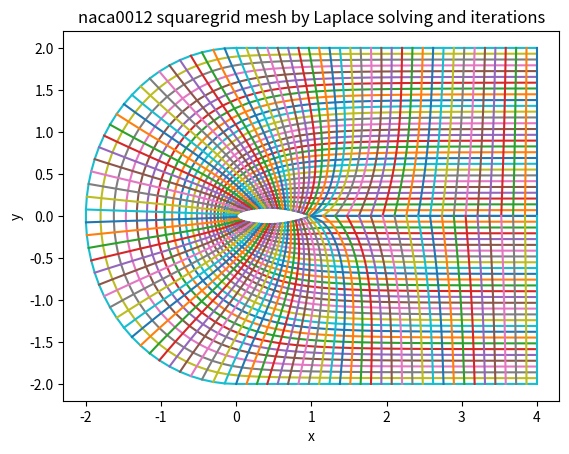

This chart was generated by the following Python code:
#A simple program of plotting C-shape naca0012 square-grid mesh, 
#by solving variable coefficients Poisson equation of coordinates transformation#and by iteration matrix equation from boundary mesh.
#By Jy.
import numpy as np
import matplotlib.pyplot as plt

####instructions and parameters
'''
curve and initial_con, transform/equations, iterations, mesh
网格坐标和真实坐标满足一个非常系数Laplace方程, 然后保持边界网格不变迭代求解这个方程, 求出内部网格

N~j~eita~沿着放射外标度~row, M~i~ksi~沿着长弯C标度~column, 是网格坐标
(X,Y)是真是空间的(x,y)值
离散计算空间, 改变下标: X(eita,ksi)=X[j,i]
'''
M=100 #ksi num i; M,N奇偶影响不大
N=30  #eita num j


####functions
#1.probelms setting...
def naca0012(x):
    return 0.1781*x**0.5 -0.0756*x**2 -0.1705*x**3 +0.0609*x**4 +0.0072  #这个拟合函数有点问题, x=0时翘起来超过x轴了, 把那个差量加回来, 影响不大

def initXY(N,M):
    '''
    用 naca0012机翼 和 C型网格
    '''
    #待求值不要统一用zeros或ones, 否则会出现C_ij分子为0, 用random就好:
    X=(np.random.rand(N,M)-0.5)*16; Y=(np.random.rand(N,M)-0.5)*8
    #X=np.zeros((N,M)); Y=np.zeros((N,M)); #do not use X=Y=..., which is Id X=Y

    #变eita:
    for j in range(0,N):
        Y[j,0]=2.*j/(N-1)  #C型右上边线的真实y坐标
        X[j,0]=4           #C型右上边线的真实x坐标

        Y[j,M-1]=-Y[j,0]   #C型 右下 y
        X[j,M-1]=4         #C型 右上 x

    #变ksi, C型外圈线, 分三段:
    M1=int(M*3/10); M2=int(M-M1); #取整, 这里是M1=15, M2=35; 共M点
    for i in range(0,M1): #外圈上边, i=0~(M1-1)闭, 15点14段
        Y[N-1,i]=2
        X[N-1,i]=4-4.*i/(M1-1 -0) #(i=0, X=4; i=14, X=0;)
    for i in range(M1,M2):#外圈左边, i=M1~(M2-1)闭, 23点22段
        X[N-1,i]=-2*np.sin( np.pi*(i-M1+1)/(M2-M1+1) ) #(i=15, X=sin(pi*1/21); i=34, X=sin(pi*20/21))
        Y[N-1,i]=2*np.cos( np.pi*(i-M1+1)/(M2-M1+1) )
    for i in range(M2,M): #外圈下边, i=M2~(M-1)闭, 15点14段
        Y[N-1,i]=-2
        X[N-1,i]=4.*(i-M2)/(M-1 -M2) #(i=M2, X=0; i=M-1, M=4;)
    
    #变ksi, C型内圈线, 分4段:
    M1=int(M/5); M3=int(M-M/5); M2=int(M/2); #M2=25, 当M=50
    for i in range(0,M1): #机翼右侧区域, 去向往-x, 没够到机翼
        Y[0,i]=0
        X[0,i]=4-3.*i/(M1-1 -0) #*(1-1./M1) #(i=0, X=4; i=M1-1, x=1+small )
        ##print(Y[0,i]," 第1段")
    for i in range(M1,M2): #机翼所在区域, 上 #!!!!
        X[0,i]=1-1.*(i-M1)/(M2-1 -M1) #*(1-1./(M3-M1)) #(i=M1, X=1; i=M2-1, X=1+small)
        Y[0,i]=naca0012(X[0,i]) #naca0012拟合曲线
        ##print(Y[0,i]," 第2段")
    for i in range(M2,M3): #机翼所在区域, 下
        X[0,i]=X[0,M-1 -i] #对称复制, 变换式可由线性方程拟出, 特别地 M=2*M2
        Y[0,i]=-Y[0,M-1 -i]
    for i in range(M3,M): #机翼右侧区域的x坐标, 来向往+x, 没够到机翼
        Y[0,i]=0
        X[0,i]=X[0,M-1 -i]
    
    return X,Y

#2.iteration
#系数 C_ij, D_ij
def moveMat(A,iP,jP):
    '''
    a_{i,j} --> return a_{i+iP,j+jP}
    a very useful funciton
    '''
    A=np.roll(A,-jP,axis=0)
    A=np.roll(A,-iP,axis=1)
    return A

def ABG(X,Y):
    X_ksi =(moveMat(X,1,0)-moveMat(X,-1,0))/2
    Y_ksi =(moveMat(Y,1,0)-moveMat(Y,-1,0))/2
    X_eita=(moveMat(X,0,1)-moveMat(X,0,-1))/2
    Y_eita=(moveMat(Y,0,1)-moveMat(Y,0,-1))/2
    Alpha = X_eita**2+Y_eita**2
    Beta  =-(X_ksi*X_eita+Y_ksi*Y_eita)
    Gamma = X_ksi **2+Y_ksi **2
    return Alpha,Beta,Gamma

#单次迭代式子, 带系数
def JacobiIter1(X,Y):
    Alpha,Beta,Gamma=ABG(X,Y)

    #coefficients C:
    #def coeff(Alpha,Beta,Gamma) #return C
    C=dict={
            (0,0):-2*(Alpha+Gamma),
            (1,0):Alpha, (-1,0):Alpha,
            (0,1):Gamma, (0,-1):Gamma,
            (1,1):Beta/2,(-1,-1):Beta/2,
            (-1,1):-Beta/2,(1,-1):-Beta/2
            }
    
    #Jacobi iteration:
    X_next=-( C[-1,0]*moveMat(X,-1,0) + C[1,0]*moveMat(X,1,0) + C[0,1]*moveMat(X,0,1) + C[0,-1]*moveMat(X,0,-1) )/C[0,0] #小心分母 C_ij==0
    Y_next=-( C[-1,0]*moveMat(Y,-1,0) + C[1,0]*moveMat(Y,1,0) + C[0,1]*moveMat(Y,0,1) + C[0,-1]*moveMat(Y,0,-1) )/C[0,0]
    ##print(X_next)

    #边界不能变(这里整体roll会变了, 就要弄回来)
    X_next[0,:]=X[0,:]; X_next[-1,:]=X[-1,:];
    X_next[:,0]=X[:,0]; X_next[:,-1]=X[:,-1];
    Y_next[0,:]=Y[0,:]; Y_next[-1,:]=Y[-1,:];
    Y_next[:,0]=Y[:,0]; Y_next[:,-1]=Y[:,-1];

    return X_next,Y_next

#K次GS迭代
def IterK(X0,Y0,K):
    X_k,Y_k=X0,Y0 #initial value used is this??
    X_knext,Y_knext=X0,Y0
    for k in range(0,K):
        X_knext,Y_knext=JacobiIter1(X_k,Y_k)
        X_k,Y_k=X_knext,Y_knext
    return X_knext,Y_knext

#3.画出每条线
#一条条地画出网格, 按(ksi,eita)离散编号i,j, 画出其在(X,Y)的线条
def plotmesh(X,Y):
    (N,M)=X.shape
    if ((N,M)!=Y.shape):
        exit()
        return 0
    plt.figure()
    for j in range(0,N):
        plt.plot(X[j,:],Y[j,:])#,'b')
    for i in range(0,M):
        plt.plot(X[:,i],Y[:,i])#,'r')
    plt.xlabel('x')
    plt.ylabel('y')
    plt.title('naca0012 squaregrid mesh by Laplace solving and iterations')
    plt.show()
    return 0


#main
if __name__ == '__main__':
    #赋初值
    X,Y=initXY(N,M)

    #迭代
    X,Y=IterK(X,Y,2000) #这里Jacobi迭代次数不足10^3效果不好, 看来单步迭代不优秀

    #画图
    plotmesh(X,Y)

#endmain
